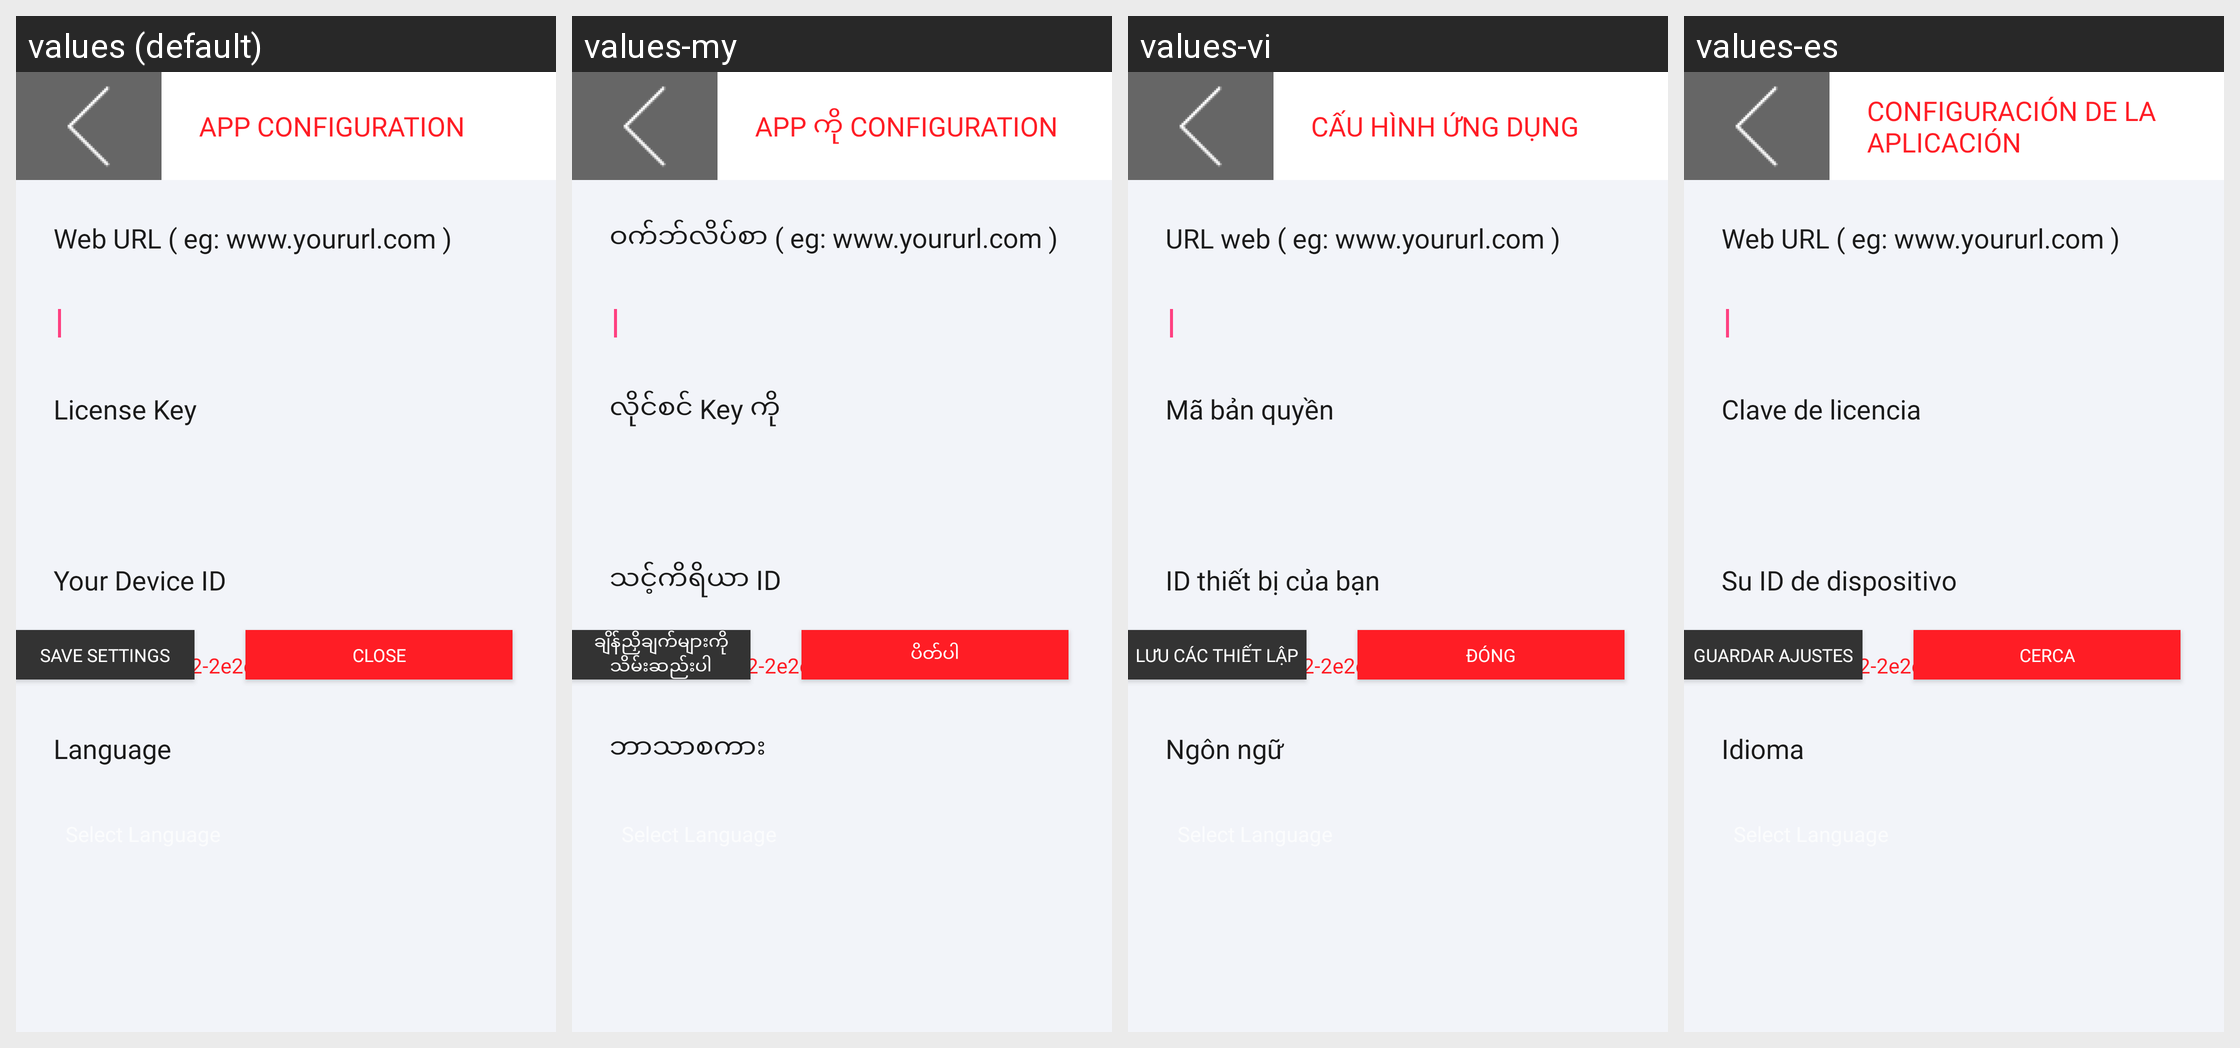

Translations of the strings shown on this Android screen, per locale in the grid:
Android screen res/layout/activity_app_configuration.xml rendered under 4 locales, left to right: values (default), values-my, values-vi, values-es. Device: Nexus 5 (rendered at 1080×1920; each locale shown at half size, 540×960, under a caption strip naming it); theme AppTheme.
Other locales in the repository, not shown: values-fr, values-pt, values-zh.
Strings drawn on this screen, with the default value and each locale's value (text and hints the layout hard-codes, and strings that could not be matched under every locale, appear in the picture but are not listed):

App_Configuration
  values: App Configuration
  values-my: App ကို Configuration
  values-vi: Cấu hình ứng dụng
  values-es: Configuración de la aplicación

Web_URL
  values: Web URL ( eg: www.yoururl.com )
  values-my: ဝက်ဘ်လိပ်စာ ( eg: www.yoururl.com )
  values-vi: URL web ( eg: www.yoururl.com )
  values-es: Web URL ( eg: www.yoururl.com )

License_Key
  values: License Key
  values-my: လိုင်စင် Key ကို
  values-vi: Mã bản quyền
  values-es: Clave de licencia

Your_Device_ID
  values: Your Device ID
  values-my: သင့်ကိရိယာ ID
  values-vi: ID thiết bị của bạn
  values-es: Su ID de dispositivo

language
  values: Language
  values-my: ဘာသာစကား
  values-vi: Ngôn ngữ
  values-es: Idioma

CLOSE
  values: CLOSE
  values-my: ပိတ်ပါ
  values-vi: ĐÓNG
  values-es: CERCA

SAVE_SETTINGS
  values: SAVE SETTINGS
  values-my: ချိန်ညှိချက်များကိုသိမ်းဆည်းပါ
  values-vi: LƯU CÁC THIẾT LẬP
  values-es: GUARDAR AJUSTES
